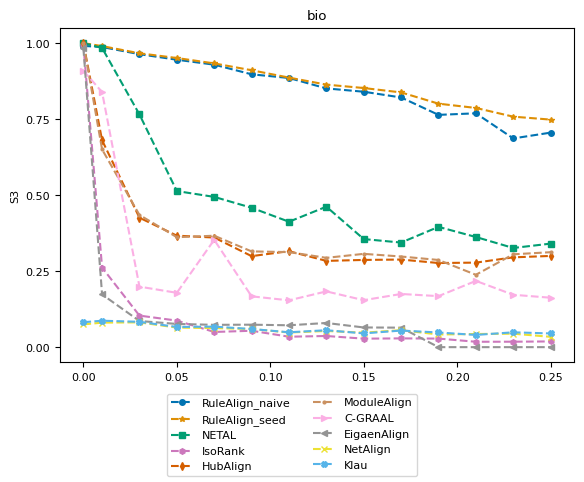

Here is the Python script that generated this plot: (Note: this script raises an exception after producing the figure.)
import numpy as np
import matplotlib.pyplot as plt
from matplotlib import rc
# consistent colors
from matplotlib.colors import ListedColormap
import seaborn as sns

# rc('text', usetex=True)
rc('font',**{'family':'serif','serif':['Computer Modern Roman'], 'size':8})

title = "bio"
ylabel = "S3"
plot_name = "bio_s3_plot.pdf"
network_type = "real_network"

x = [0, 0.01, 0.03, 0.05, 0.07, 0.09, 0.11, 0.13, 0.15, 0.17, 0.19, 0.21, 0.23, 0.25]
y_naive = [0.990812, 0.987072, 0.963542, 0.945255, 0.929032, 0.897346, 0.885223, 0.850936, 0.840026, 0.821175, 0.763941, 0.769089, 0.686446, 0.705539]
y_seed = [1, 0.990099, 0.966468, 0.950952, 0.93319, 0.910689, 0.88652, 0.863392, 0.85222, 0.837785, 0.800759, 0.786692, 0.758035, 0.748356]
y_netal = [1, 0.984055, 0.765217, 0.513345, 0.49417, 0.4584, 0.412461, 0.461985, 0.35548, 0.343973, 0.395588, 0.362257, 0.326167, 0.340513, ]
y_isorank = [0.993865, 0.261709, 0.103722, 0.0873113, 0.0499415, 0.0539178, 0.0343137, 0.0366904, 0.0279515, 0.0288111, 0.028169, 0.0177117, 0.0179073, 0.0188088, ]
y_hubalign = [1, 0.680386, 0.425716, 0.366667, 0.360465, 0.299378, 0.315588, 0.283727, 0.286832, 0.288128, 0.276682, 0.278025, 0.295353, 0.3, ]
y_modulealign = [1, 0.650386, 0.434716, 0.361667, 0.366465, 0.3149378, 0.312588, 0.293727, 0.306832, 0.298128, 0.286682, 0.238025, 0.305353, 0.312321, ]
y_cgraal = [0.908957, 0.838846, 0.199, 0.178682, 0.352941, 0.167096, 0.153976, 0.183333, 0.154482, 0.174927, 0.16776, 0.217889, 0.17226, 0.16256, ]
y_eigenalign = [0.983219, 0.173327, 0.0860082, 0.0763328, 0.0733945, 0.073913, 0.0719031, 0.0795322, 0.0647619, 0.0641267, 0, 0, 0, 0, ]
y_netalign = [0.0748243, 0.0806452, 0.0815574, 0.0642971, 0.0627962, 0.0596724, 0.0481467, 0.0532522, 0.0476012, 0.0557635, 0.0417124, 0.0432099, 0.0443084, 0.0339343, ]
y_klau = [0.0819809, 0.0869384, 0.0833333, 0.0664266, 0.0674336, 0.0596724, 0.0489484, 0.0556615, 0.0452506, 0.0545794, 0.0482327, 0.0401883, 0.0488423, 0.0450161, ]


cmap = ListedColormap(sns.color_palette("colorblind", 10))
markersize = 4
style = {
        'RuleAlign_naive':  {'color': cmap(0), 'marker': 'o', 'linestyle': '--', 'markersize': markersize},
        'RuleAlign_seed':   {'color': cmap(1), 'marker': '*', 'linestyle': '--', 'markersize': markersize},
        'NETAL':            {'color': cmap(2), 'marker': 's', 'linestyle': '--', 'markersize': markersize},
        'IsoRank':          {'color': cmap(4), 'marker': 'h', 'linestyle': '--', 'markersize': markersize},
        'HubAlign':         {'color': cmap(3), 'marker': 'd', 'linestyle': '--', 'markersize': markersize},
        'ModuleAlign':      {'color': cmap(5), 'marker': '.', 'linestyle': '--', 'markersize': markersize},
        'C-GRAAL':          {'color': cmap(6), 'marker': '>', 'linestyle': '--', 'markersize': markersize},
        'EigaenAlign':       {'color': cmap(7), 'marker': '<', 'linestyle': '--', 'markersize': markersize},
        "NetAlign":         {'color': cmap(8), 'marker': 'x', 'linestyle': '--', 'markersize': markersize},
        "Klau":             {'color': cmap(9), 'marker': 'X', 'linestyle': '--', 'markersize': markersize},
        }

nrows = 1
f, ax = plt.subplots(nrows, 1)

ax.set_title(title)
ax.set_ylabel(ylabel)
ax.set_yticks(np.arange(0, 1.1, step=0.25))
ax.plot(x, y_naive, **style['RuleAlign_naive'])
ax.plot(x, y_seed, **style['RuleAlign_seed'])
ax.plot(x, y_netal, **style['NETAL'])
ax.plot(x, y_isorank, **style['IsoRank'])
ax.plot(x, y_hubalign, **style['HubAlign'])
ax.plot(x, y_modulealign, **style['ModuleAlign'])
ax.plot(x, y_cgraal, **style['C-GRAAL'])
ax.plot(x, y_eigenalign, **style['EigaenAlign'])
ax.plot(x, y_netalign, **style['NetAlign'])
ax.plot(x, y_klau, **style['Klau'])

from matplotlib.lines import Line2D
legend_elem = [Line2D([0], [0], label=method, **kwargs) for method, kwargs in style.items()]
f.legend(handles=legend_elem, loc='lower center', ncol=2)

f.subplots_adjust(bottom=0.90, left=.175, right=1.0, top=.94)

plt.tight_layout()
f.subplots_adjust(bottom=0.24, hspace=0.6, wspace=0.35, right=0.9)
plt.show()
plt.savefig('plots/' + network_type + "/" + plot_name)
